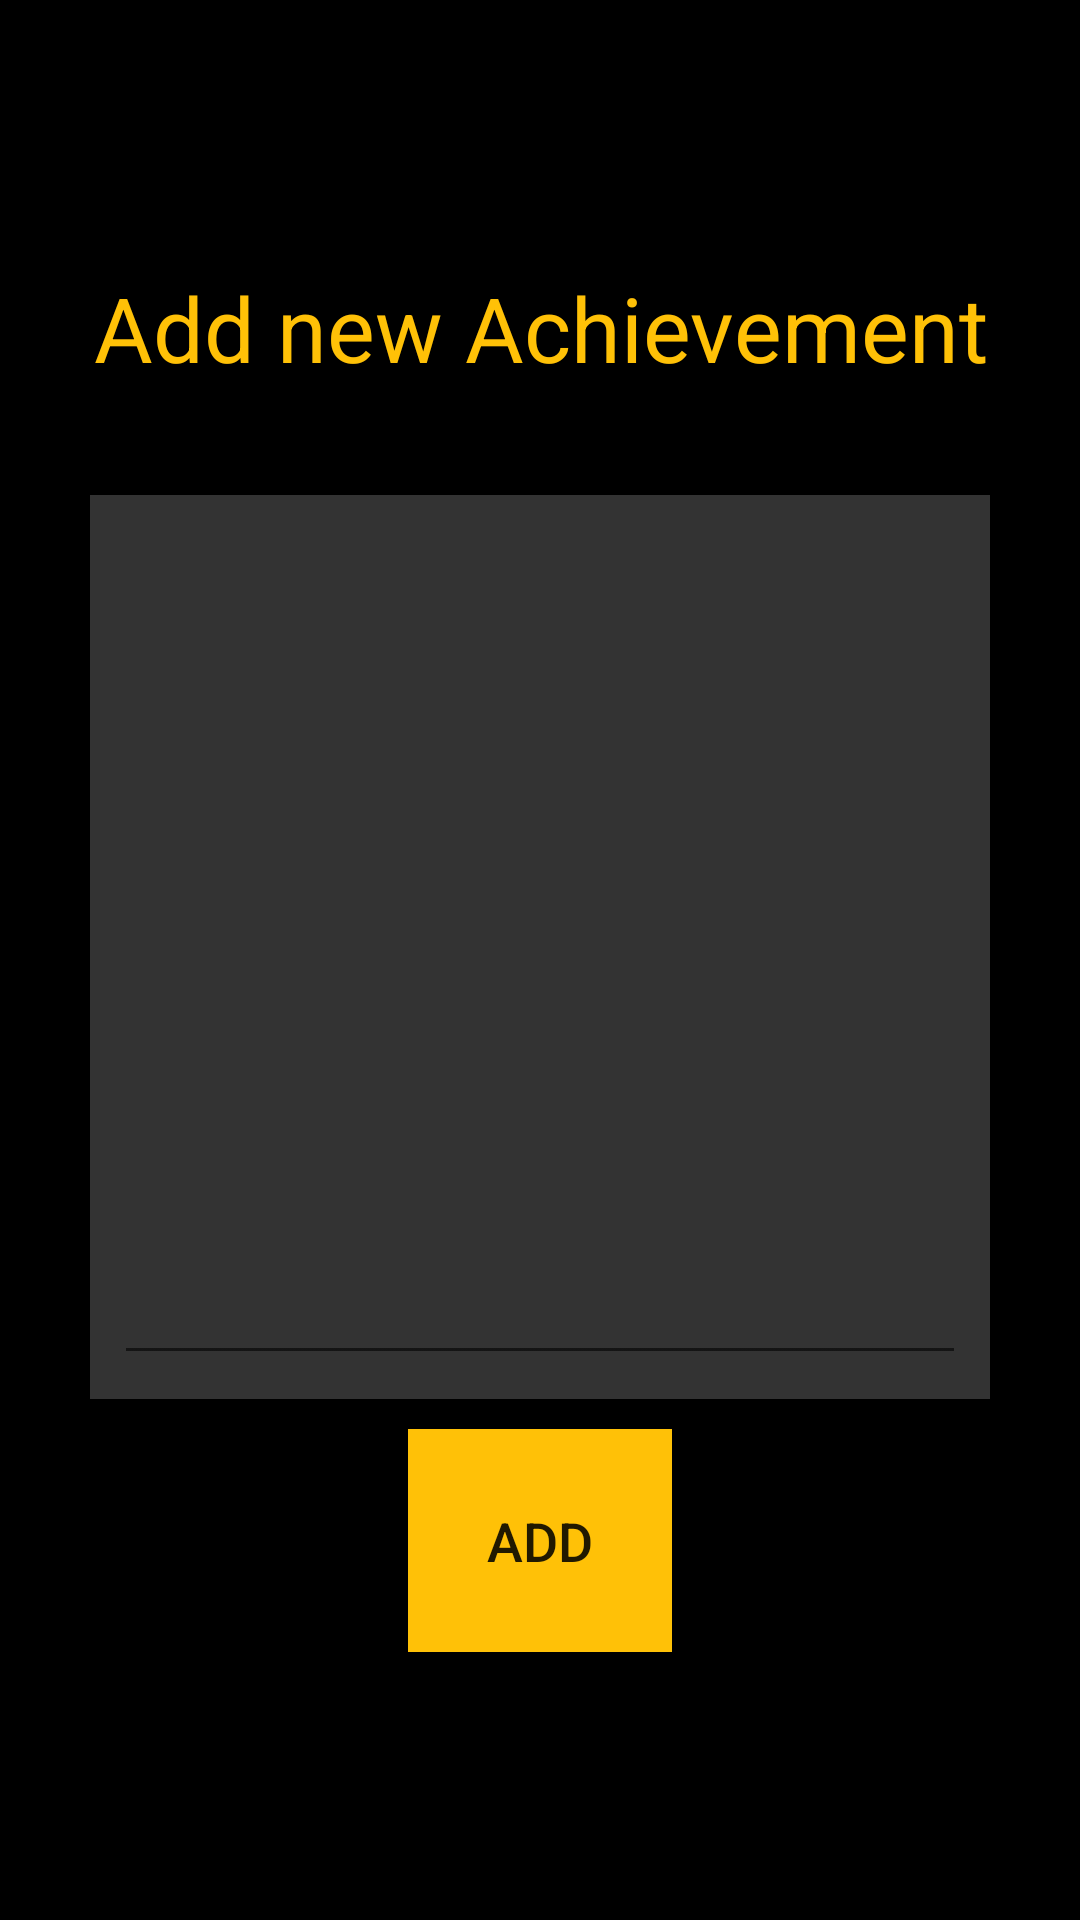

The Android layout XML behind this screen, and the referenced resources:
<!-- AndroidManifest.xml: application theme AppTheme -->
<!-- res/layout/activity_add_achievements.xml -->
<?xml version="1.0" encoding="utf-8"?>
<RelativeLayout xmlns:android="http://schemas.android.com/apk/res/android"
    xmlns:app="http://schemas.android.com/apk/res-auto"
    xmlns:tools="http://schemas.android.com/tools"
    android:layout_width="match_parent"
    android:layout_height="match_parent"
    android:background="@color/black"
    android:gravity="center"
    tools:context=".projects.addMember">
    <LinearLayout
        android:layout_width="match_parent"
        android:layout_height="match_parent"
        android:orientation="vertical"
        android:weightSum="7"
        android:gravity="center
">


        <TextView
            android:id="@+id/textView2"

            android:layout_width="match_parent"
            android:layout_height="wrap_content"
            android:layout_weight=".5"
            android:gravity="center_horizontal"
            android:text="Add new Achievement"
            android:textColor="@color/colorPrimary"
            android:textSize="30sp"
            app:layout_constraintStart_toStartOf="parent"
            app:layout_constraintTop_toTopOf="parent" />



        <FrameLayout
            android:layout_width="match_parent"
            android:layout_height="wrap_content"
            android:layout_marginLeft="30dp"
            android:layout_marginRight="30dp"
            android:background="@color/colorPrimaryDark"
            android:layout_weight="4"
            >

            <androidx.constraintlayout.widget.ConstraintLayout
                android:id="@+id/linearLayout"
                android:layout_width="match_parent"
                android:layout_height="match_parent"
                android:layout_gravity="center_vertical"
                android:orientation="vertical"
                android:weightSum="8">

                <EditText
                    android:id="@+id/content"
                    android:layout_width="0dp"


                    android:layout_height="0dp"
                    android:layout_marginStart="8dp"
                    android:layout_marginLeft="8dp"
                    android:layout_marginTop="8dp"
                    android:layout_marginEnd="8dp"
                    android:layout_marginRight="8dp"
                    android:layout_marginBottom="8dp"
                    android:ems="10"
                    android:gravity="start|center_vertical"
                    android:textColor="@color/white"
                    app:layout_constraintBottom_toBottomOf="parent"
                    app:layout_constraintEnd_toEndOf="parent"
                    app:layout_constraintHorizontal_bias="0.0"
                    app:layout_constraintStart_toStartOf="parent"
                    app:layout_constraintTop_toTopOf="parent"
                    app:layout_constraintVertical_bias="0.0" />


            </androidx.constraintlayout.widget.ConstraintLayout>
        </FrameLayout>

        <Button
            android:id="@+id/add_achievement"
            android:layout_width="wrap_content"

            android:layout_height="wrap_content"
            android:layout_marginTop="10dp"
            android:background="@color/colorPrimary"
            android:padding="25dp"
            android:text="ADD"
            android:textSize="18sp"
            app:layout_constraintStart_toStartOf="parent"
            app:layout_constraintTop_toTopOf="parent" />
    </LinearLayout>

</RelativeLayout>
<!-- resources referenced by this layout -->
<resources>
  <color name="black">#000000</color>
  <color name="colorPrimary">#FFC107</color>
  <color name="colorPrimaryDark">#333333</color>
  <color name="white">#FFFFFF</color>
  <style name="AppTheme" parent="Theme.AppCompat.Light.NoActionBar">
          
          <item name="colorPrimary">@color/colorPrimary</item>
          <item name="colorPrimaryDark">@color/colorPrimaryDark</item>
          <item name="colorAccent">@color/colorAccent</item>
  
      </style>
  <color name="colorAccent">#FFC107</color>
</resources>
